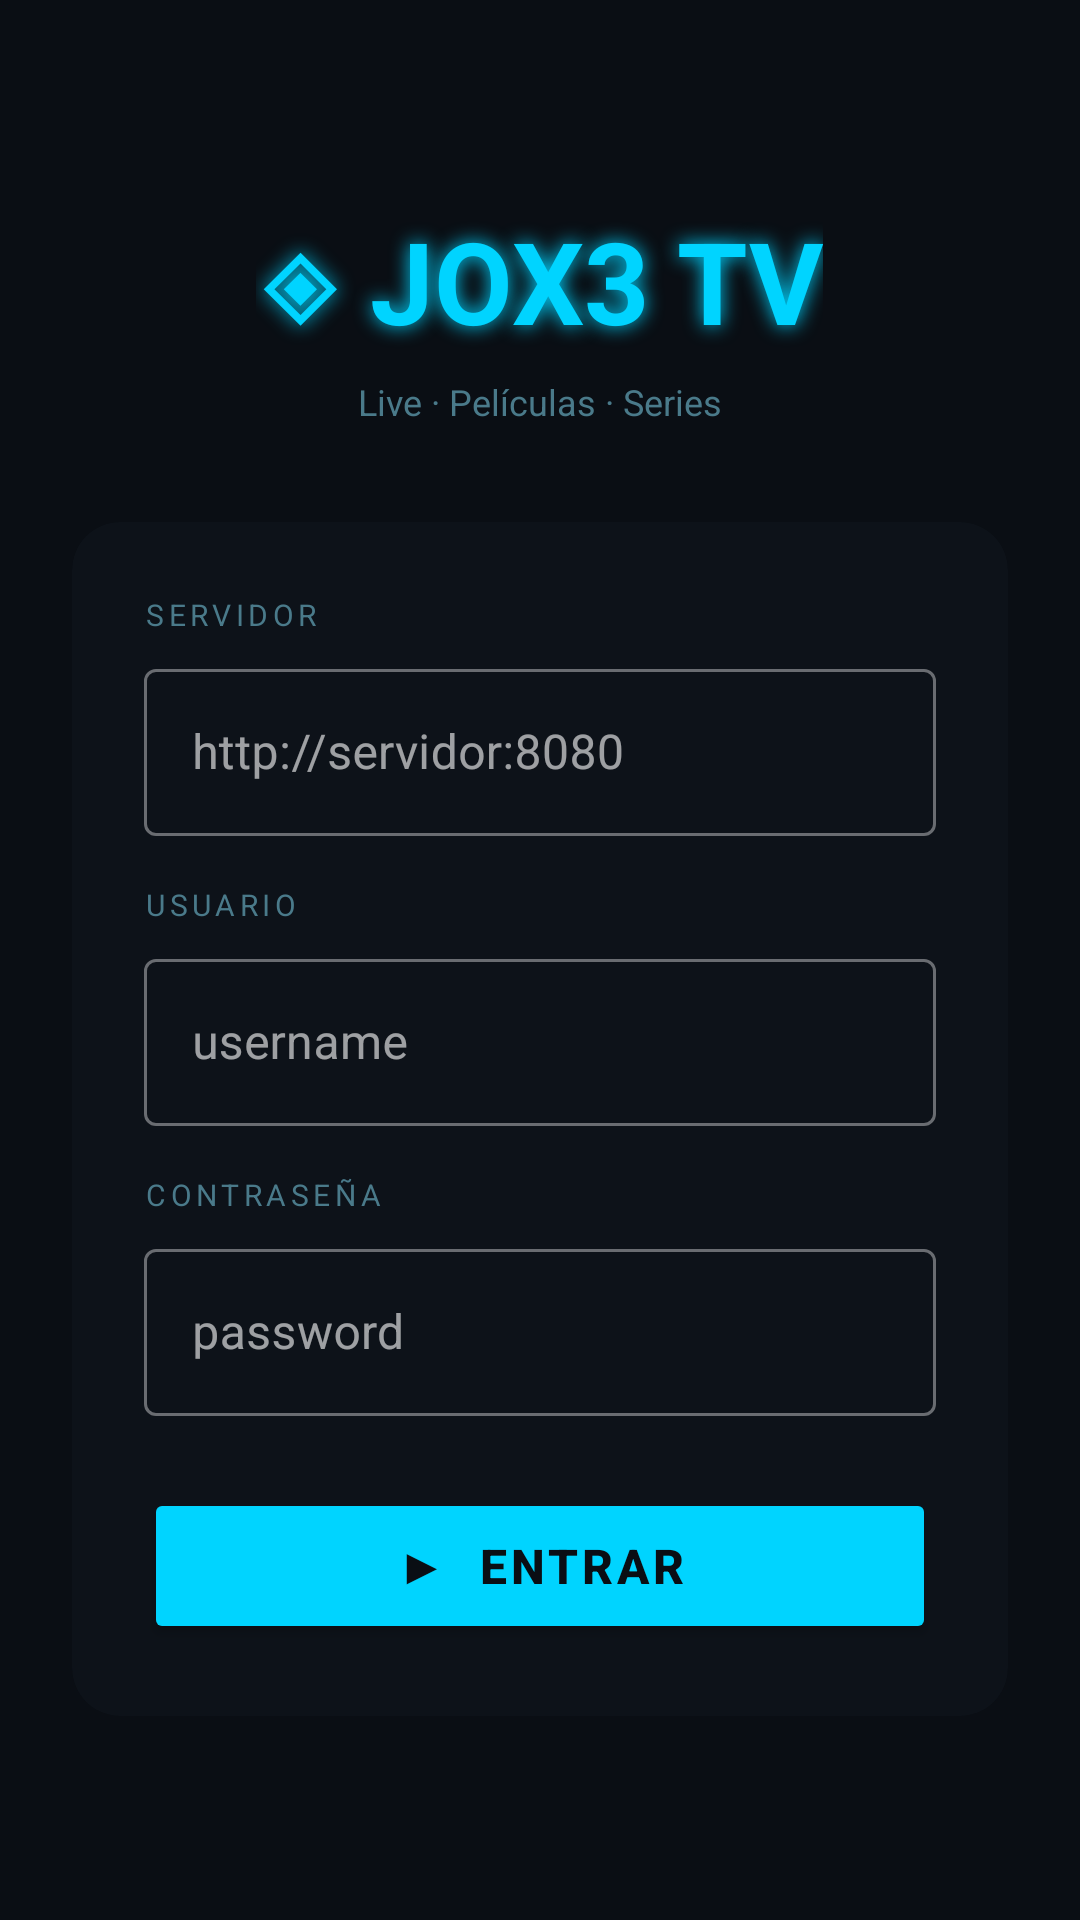

Produce the Android XML layout that renders to this screen, including the resource entries it uses.
<!-- AndroidManifest.xml: application theme Theme.JOX3TV -->
<!-- res/layout/activity_login.xml -->
<?xml version="1.0" encoding="utf-8"?>
<ScrollView xmlns:android="http://schemas.android.com/apk/res/android"
    android:layout_width="match_parent"
    android:layout_height="match_parent"
    android:background="@color/bg"
    android:fillViewport="true">

    <LinearLayout
        android:layout_width="match_parent"
        android:layout_height="wrap_content"
        android:orientation="vertical"
        android:gravity="center"
        android:padding="24dp"
        android:minHeight="600dp">

        
        <TextView
            android:layout_width="wrap_content"
            android:layout_height="wrap_content"
            android:text="◈ JOX3 TV"
            android:textSize="38sp"
            android:textStyle="bold"
            android:textColor="@color/accent"
            android:shadowColor="@color/accent"
            android:shadowDx="0" android:shadowDy="0" android:shadowRadius="16"
            android:layout_marginBottom="6dp"/>

        <TextView
            android:layout_width="wrap_content"
            android:layout_height="wrap_content"
            android:text="Live · Películas · Series"
            android:textSize="12sp"
            android:textColor="@color/muted"
            android:layout_marginBottom="32dp"/>

        
        <androidx.cardview.widget.CardView
            android:layout_width="match_parent"
            android:layout_height="wrap_content"
            app:cardBackgroundColor="@color/bg2"
            app:cardCornerRadius="16dp"
            app:cardElevation="0dp"
            xmlns:app="http://schemas.android.com/apk/res-auto">

            <LinearLayout
                android:layout_width="match_parent"
                android:layout_height="wrap_content"
                android:orientation="vertical"
                android:padding="24dp">

                
                <TextView android:layout_width="wrap_content" android:layout_height="wrap_content"
                    android:text="SERVIDOR" android:textSize="10sp" android:textColor="@color/muted"
                    android:letterSpacing="0.15" android:layout_marginBottom="6dp"/>
                <com.google.android.material.textfield.TextInputLayout
                    android:layout_width="match_parent" android:layout_height="wrap_content"
                    style="@style/Widget.MaterialComponents.TextInputLayout.OutlinedBox"
                    android:layout_marginBottom="16dp">
                    <com.google.android.material.textfield.TextInputEditText
                        android:id="@+id/et_host"
                        android:layout_width="match_parent" android:layout_height="wrap_content"
                        android:hint="http://servidor:8080"
                        android:inputType="textUri"
                        android:textColor="@color/text" android:textColorHint="@color/muted"
                        android:backgroundTint="@color/border"/>
                </com.google.android.material.textfield.TextInputLayout>

                
                <TextView android:layout_width="wrap_content" android:layout_height="wrap_content"
                    android:text="USUARIO" android:textSize="10sp" android:textColor="@color/muted"
                    android:letterSpacing="0.15" android:layout_marginBottom="6dp"/>
                <com.google.android.material.textfield.TextInputLayout
                    android:layout_width="match_parent" android:layout_height="wrap_content"
                    style="@style/Widget.MaterialComponents.TextInputLayout.OutlinedBox"
                    android:layout_marginBottom="16dp">
                    <com.google.android.material.textfield.TextInputEditText
                        android:id="@+id/et_user"
                        android:layout_width="match_parent" android:layout_height="wrap_content"
                        android:hint="username" android:inputType="text"
                        android:textColor="@color/text" android:textColorHint="@color/muted"/>
                </com.google.android.material.textfield.TextInputLayout>

                
                <TextView android:layout_width="wrap_content" android:layout_height="wrap_content"
                    android:text="CONTRASEÑA" android:textSize="10sp" android:textColor="@color/muted"
                    android:letterSpacing="0.15" android:layout_marginBottom="6dp"/>
                <com.google.android.material.textfield.TextInputLayout
                    android:layout_width="match_parent" android:layout_height="wrap_content"
                    style="@style/Widget.MaterialComponents.TextInputLayout.OutlinedBox"
                    android:layout_marginBottom="24dp">
                    <com.google.android.material.textfield.TextInputEditText
                        android:id="@+id/et_pass"
                        android:layout_width="match_parent" android:layout_height="wrap_content"
                        android:hint="password" android:inputType="textPassword"
                        android:textColor="@color/text" android:textColorHint="@color/muted"/>
                </com.google.android.material.textfield.TextInputLayout>

                
                <Button
                    android:id="@+id/btn_login"
                    android:layout_width="match_parent"
                    android:layout_height="52dp"
                    android:text="▶  ENTRAR"
                    android:textSize="16sp"
                    android:textStyle="bold"
                    android:letterSpacing="0.08"
                    android:backgroundTint="@color/accent"
                    android:textColor="@color/bg"/>

                
                <TextView
                    android:id="@+id/tv_error"
                    android:layout_width="wrap_content"
                    android:layout_height="wrap_content"
                    android:textColor="@color/red"
                    android:textSize="12sp"
                    android:layout_gravity="center"
                    android:layout_marginTop="12dp"
                    android:visibility="gone"/>

            </LinearLayout>
        </androidx.cardview.widget.CardView>

        
        <TextView
            android:id="@+id/tv_saved_title"
            android:layout_width="wrap_content"
            android:layout_height="wrap_content"
            android:text="CUENTAS GUARDADAS"
            android:textSize="10sp"
            android:textColor="@color/muted"
            android:letterSpacing="0.15"
            android:layout_marginTop="24dp"
            android:layout_marginBottom="8dp"
            android:visibility="gone"/>

        <androidx.recyclerview.widget.RecyclerView
            android:id="@+id/rv_accounts"
            android:layout_width="match_parent"
            android:layout_height="wrap_content"
            android:visibility="gone"/>

    </LinearLayout>
</ScrollView>
<!-- resources referenced by this layout -->
<resources>
  <color name="accent">#00D4FF</color>
  <color name="bg">#0a0e14</color>
  <color name="bg2">#0d1219</color>
  <color name="border">#1a2535</color>
  <color name="muted">#4A7A8A</color>
  <color name="red">#EF4444</color>
  <color name="text">#E0F4FF</color>
  <style name="Theme.JOX3TV" parent="Theme.MaterialComponents.NoActionBar">
          <item name="colorPrimary">@color/accent</item>
          <item name="colorPrimaryDark">@color/bg</item>
          <item name="colorAccent">@color/accent2</item>
          <item name="android:windowBackground">@color/bg</item>
          <item name="android:statusBarColor">@color/bg</item>
          <item name="android:navigationBarColor">@color/bg</item>
          <item name="android:textColor">@color/text</item>
      </style>
  <color name="accent2">#00FF88</color>
</resources>
